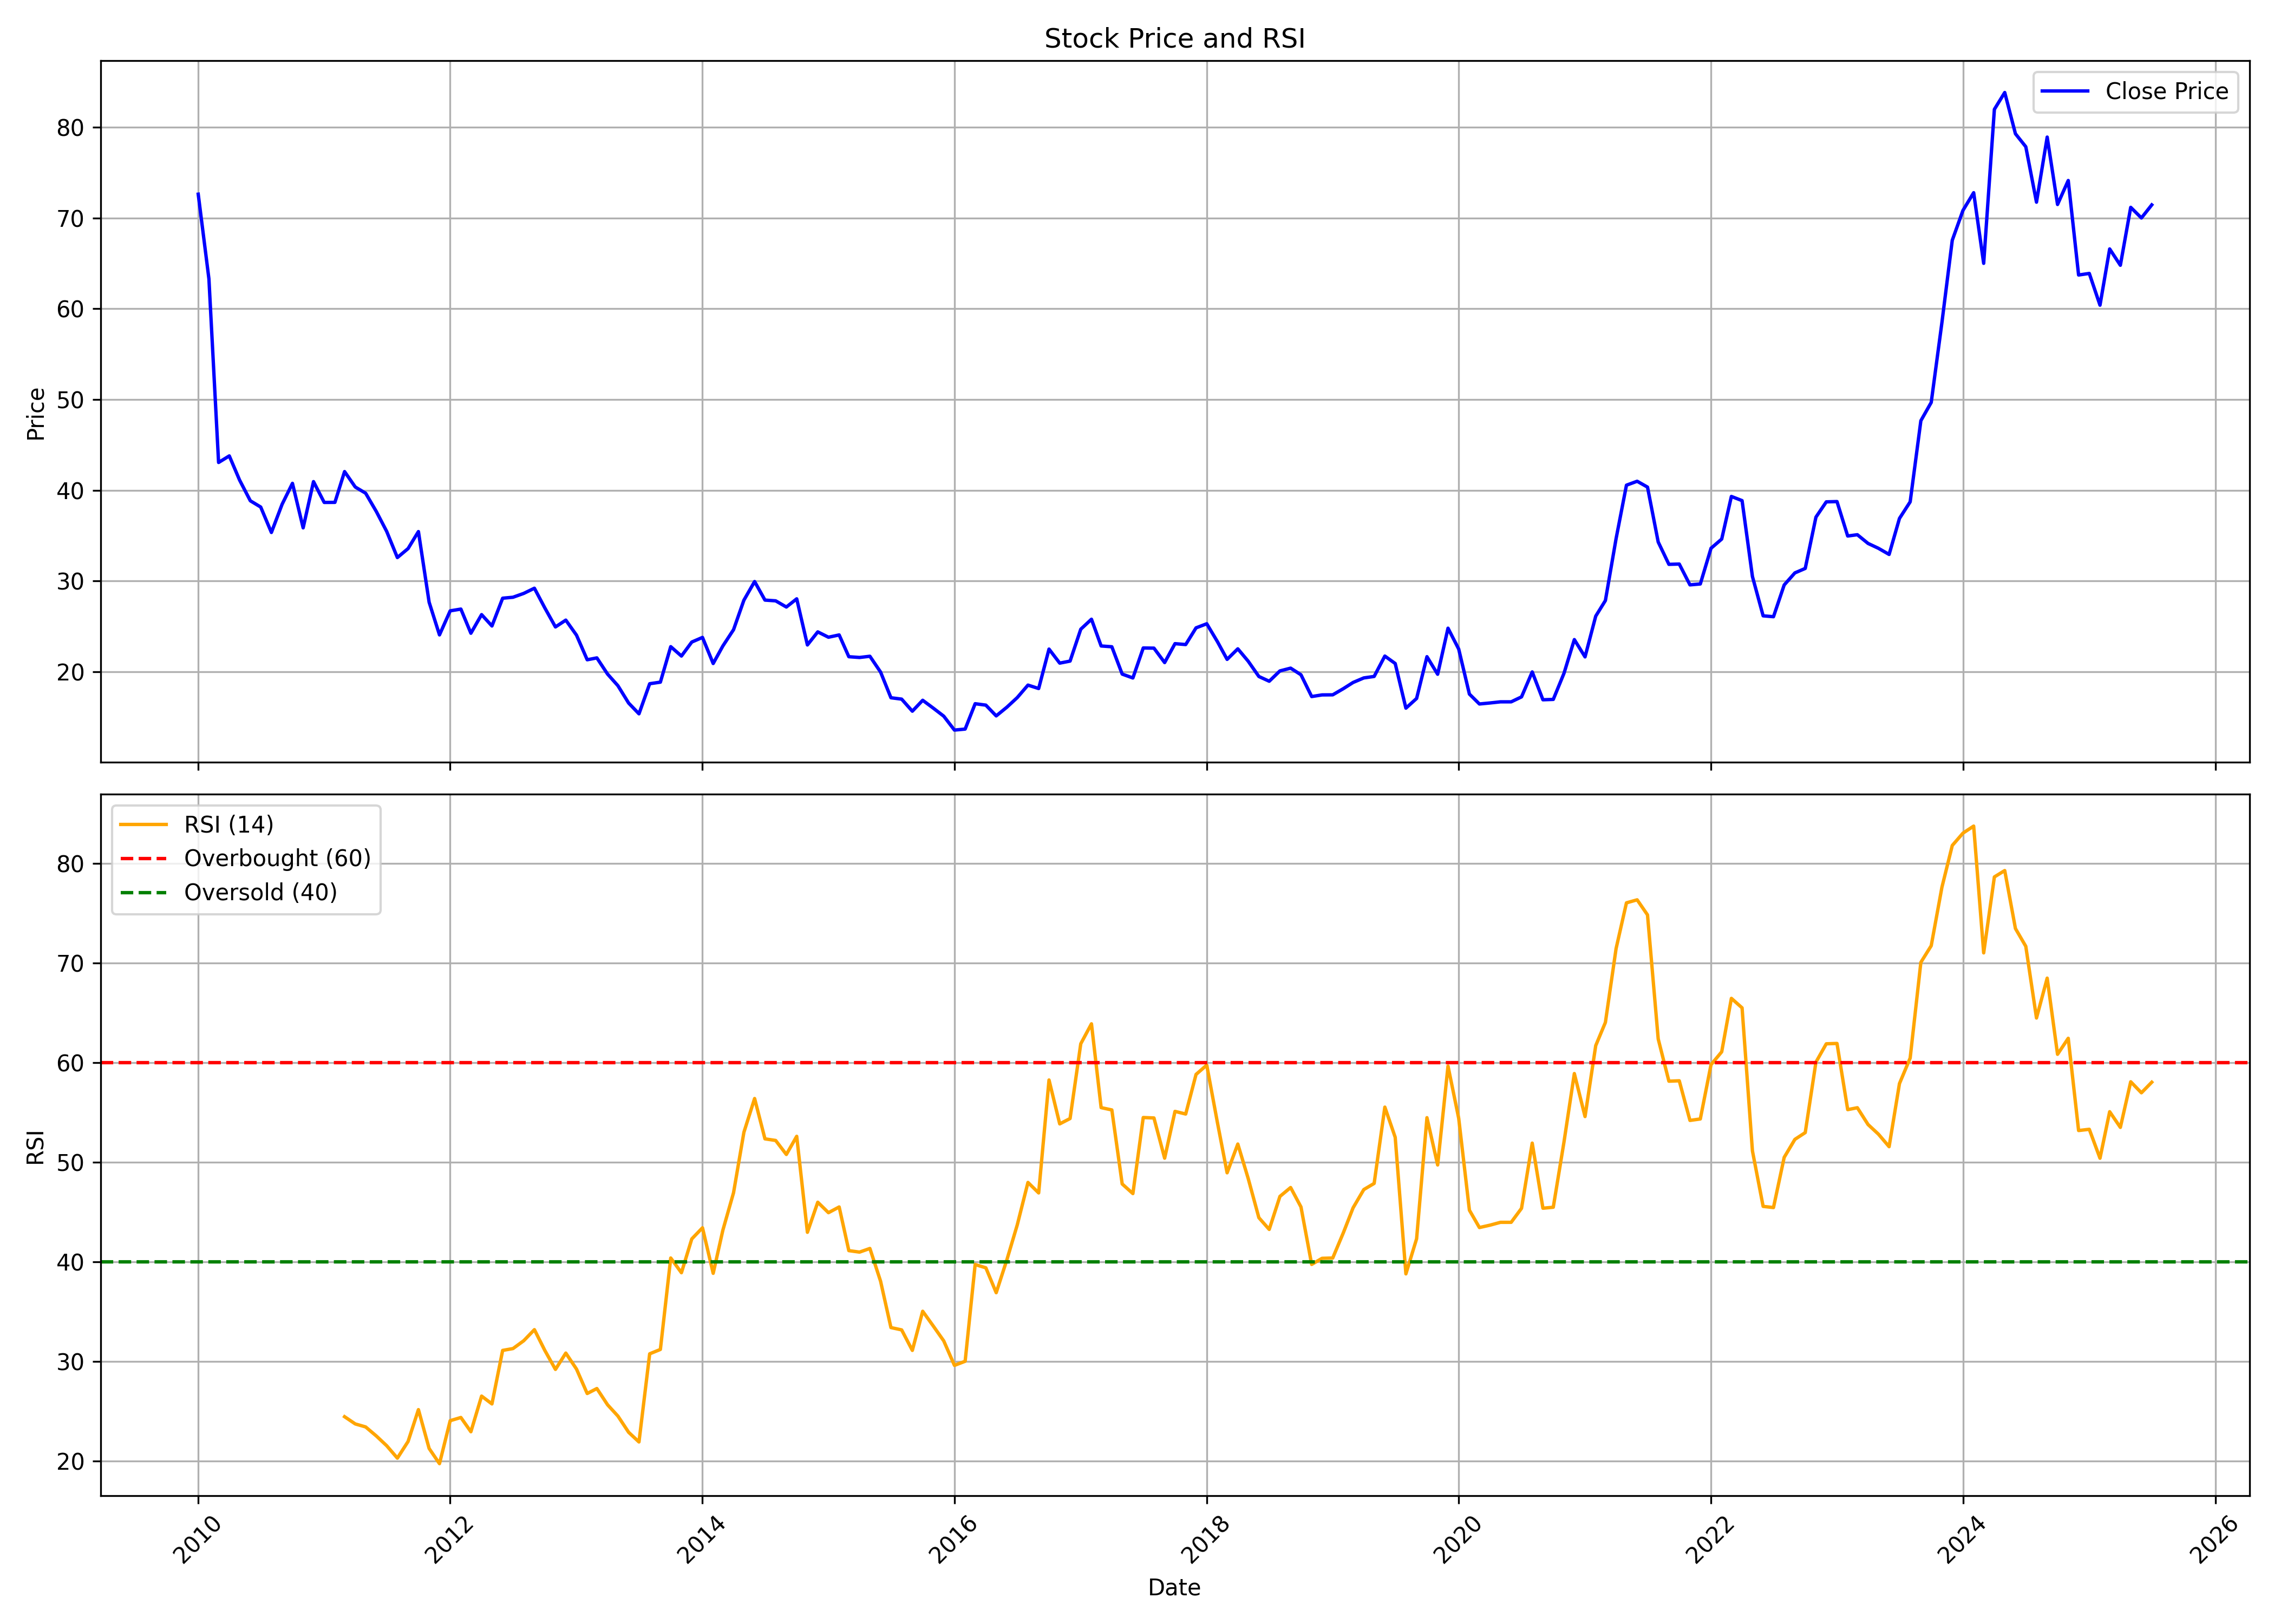

Data behind this chart, as committed beside it:
, date, symbol, open, high, low, close, volume, rsi
0, 2010-01-01, NMDC, 61.9, 83.39, 60.52, 72.62, 169566267, 
1, 2010-02-01, NMDC, 71.54, 75.03, 62.06, 63.29, 112477544, 
2, 2010-03-01, NMDC, 63.42, 65.61, 41.41, 43.07, 291528793, 
3, 2010-04-01, NMDC, 43.59, 45.75, 42.13, 43.79, 122226847, 
4, 2010-05-01, NMDC, 43.7, 44.25, 38.66, 41.11, 43812975, 
5, 2010-06-01, NMDC, 41.52, 41.52, 37.29, 38.85, 37982752, 
6, 2010-07-01, NMDC, 38.91, 40.13, 37.6, 38.16, 41156524, 
7, 2010-08-01, NMDC, 38.74, 40.14, 35.29, 35.36, 31424272, 
8, 2010-09-01, NMDC, 35.57, 40.95, 35.52, 38.46, 42342353, 
9, 2010-10-01, NMDC, 38.95, 43.96, 38.78, 40.77, 57616715, 
10, 2010-11-01, NMDC, 41.2, 43.88, 33.38, 35.87, 37105149, 
11, 2010-12-01, NMDC, 34.42, 41.24, 34.42, 40.96, 24682501, 
12, 2011-01-01, NMDC, 41.52, 42.05, 37.78, 38.67, 19222111, 
13, 2011-02-01, NMDC, 38.67, 40.78, 37.56, 38.67, 22433548, 
14, 2011-03-01, NMDC, 39.31, 42.57, 36.68, 42.06, 26798672, 24.46
15, 2011-04-01, NMDC, 42.14, 45.1, 40.02, 40.36, 23243569, 23.73
16, 2011-05-01, NMDC, 40.73, 44.21, 36.39, 39.68, 16420273, 23.43
17, 2011-06-01, NMDC, 40.13, 41.4, 36.67, 37.67, 13053401, 22.52
18, 2011-07-01, NMDC, 37.84, 39.63, 33.34, 35.48, 12930649, 21.54
19, 2011-08-01, NMDC, 35.79, 37.88, 30.23, 32.59, 25314760, 20.3
20, 2011-09-01, NMDC, 32.59, 37.7, 31.64, 33.59, 24863136, 21.97
21, 2011-10-01, NMDC, 33.68, 38.32, 32.17, 35.46, 15976652, 25.17
22, 2011-11-01, NMDC, 35.47, 37.66, 26.04, 27.68, 21881399, 21.27
23, 2011-12-01, NMDC, 28.26, 29.31, 20.29, 24.08, 27399967, 19.74
24, 2012-01-01, NMDC, 23.94, 28.33, 22.39, 26.73, 52507846, 24.06
25, 2012-02-01, NMDC, 27, 30.92, 25.77, 26.92, 45294587, 24.38
26, 2012-03-01, NMDC, 27.36, 28.61, 23.24, 24.26, 72749217, 22.95
27, 2012-04-01, NMDC, 23.66, 26.97, 23.66, 26.31, 23698510, 26.52
28, 2012-05-01, NMDC, 26.4, 26.96, 23.96, 25.06, 30903925, 25.74
29, 2012-06-01, NMDC, 25.16, 28.21, 24.64, 28.12, 23024897, 31.11
30, 2012-07-01, NMDC, 28.27, 30.56, 27.21, 28.22, 36651930, 31.3
31, 2012-08-01, NMDC, 28.01, 29.63, 27, 28.65, 33160833, 32.08
32, 2012-09-01, NMDC, 28.64, 30.33, 27.18, 29.22, 43384718, 33.19
33, 2012-10-01, NMDC, 29.72, 30.35, 26.93, 27.06, 25864747, 31.12
34, 2012-11-01, NMDC, 26.96, 28.82, 24.22, 24.95, 27214180, 29.2
35, 2012-12-01, NMDC, 25.6, 26.14, 23.35, 25.7, 691544080, 30.84
36, 2013-01-01, NMDC, 25.84, 26.62, 23.86, 24.05, 376086510, 29.24
37, 2013-02-01, NMDC, 24.13, 24.44, 20.85, 21.34, 234425182, 26.78
38, 2013-03-01, NMDC, 21.64, 23.39, 20.11, 21.54, 287638515, 27.28
39, 2013-04-01, NMDC, 21.69, 21.75, 19.15, 19.76, 217374186, 25.65
40, 2013-05-01, NMDC, 19.76, 20.68, 18.02, 18.48, 191803890, 24.52
41, 2013-06-01, NMDC, 18.39, 18.66, 15.51, 16.57, 208331358, 22.89
42, 2013-07-01, NMDC, 16.7, 17.36, 14.94, 15.38, 139543377, 21.92
43, 2013-08-01, NMDC, 15.42, 19.21, 14.57, 18.7, 357832689, 30.77
44, 2013-09-01, NMDC, 18.7, 20.21, 18.35, 18.87, 243101514, 31.21
45, 2013-10-01, NMDC, 19.78, 23.22, 19.29, 22.78, 301230812, 40.39
46, 2013-11-01, NMDC, 22.8, 24.05, 20.2, 21.75, 184606463, 38.91
47, 2013-12-01, NMDC, 21.79, 23.91, 21.58, 23.29, 195743342, 42.3
48, 2014-01-01, NMDC, 23.33, 24.11, 22.16, 23.8, 257137917, 43.42
49, 2014-02-01, NMDC, 23.75, 24.46, 20.66, 20.93, 202546208, 38.85
50, 2014-03-01, NMDC, 20.93, 23.27, 20.2, 22.86, 184765285, 43.17
51, 2014-04-01, NMDC, 23.01, 25.24, 22.46, 24.65, 179086592, 46.94
52, 2014-05-01, NMDC, 24.65, 31.08, 24.18, 27.9, 361230443, 53.01
53, 2014-06-01, NMDC, 28.39, 32.17, 27.98, 29.95, 295662654, 56.4
54, 2014-07-01, NMDC, 29.9, 30.81, 26.06, 27.91, 232560378, 52.35
55, 2014-08-01, NMDC, 27.74, 29.4, 27.43, 27.83, 122371905, 52.18
56, 2014-09-01, NMDC, 27.78, 30.82, 25.75, 27.15, 236055047, 50.78
57, 2014-10-01, NMDC, 27.45, 28.53, 24.55, 28.05, 168247275, 52.6
58, 2014-11-01, NMDC, 28.23, 28.41, 22.86, 22.97, 216661877, 42.96
59, 2014-12-01, NMDC, 23.53, 24.84, 22.24, 24.41, 226684601, 45.98
... 127 more rows
